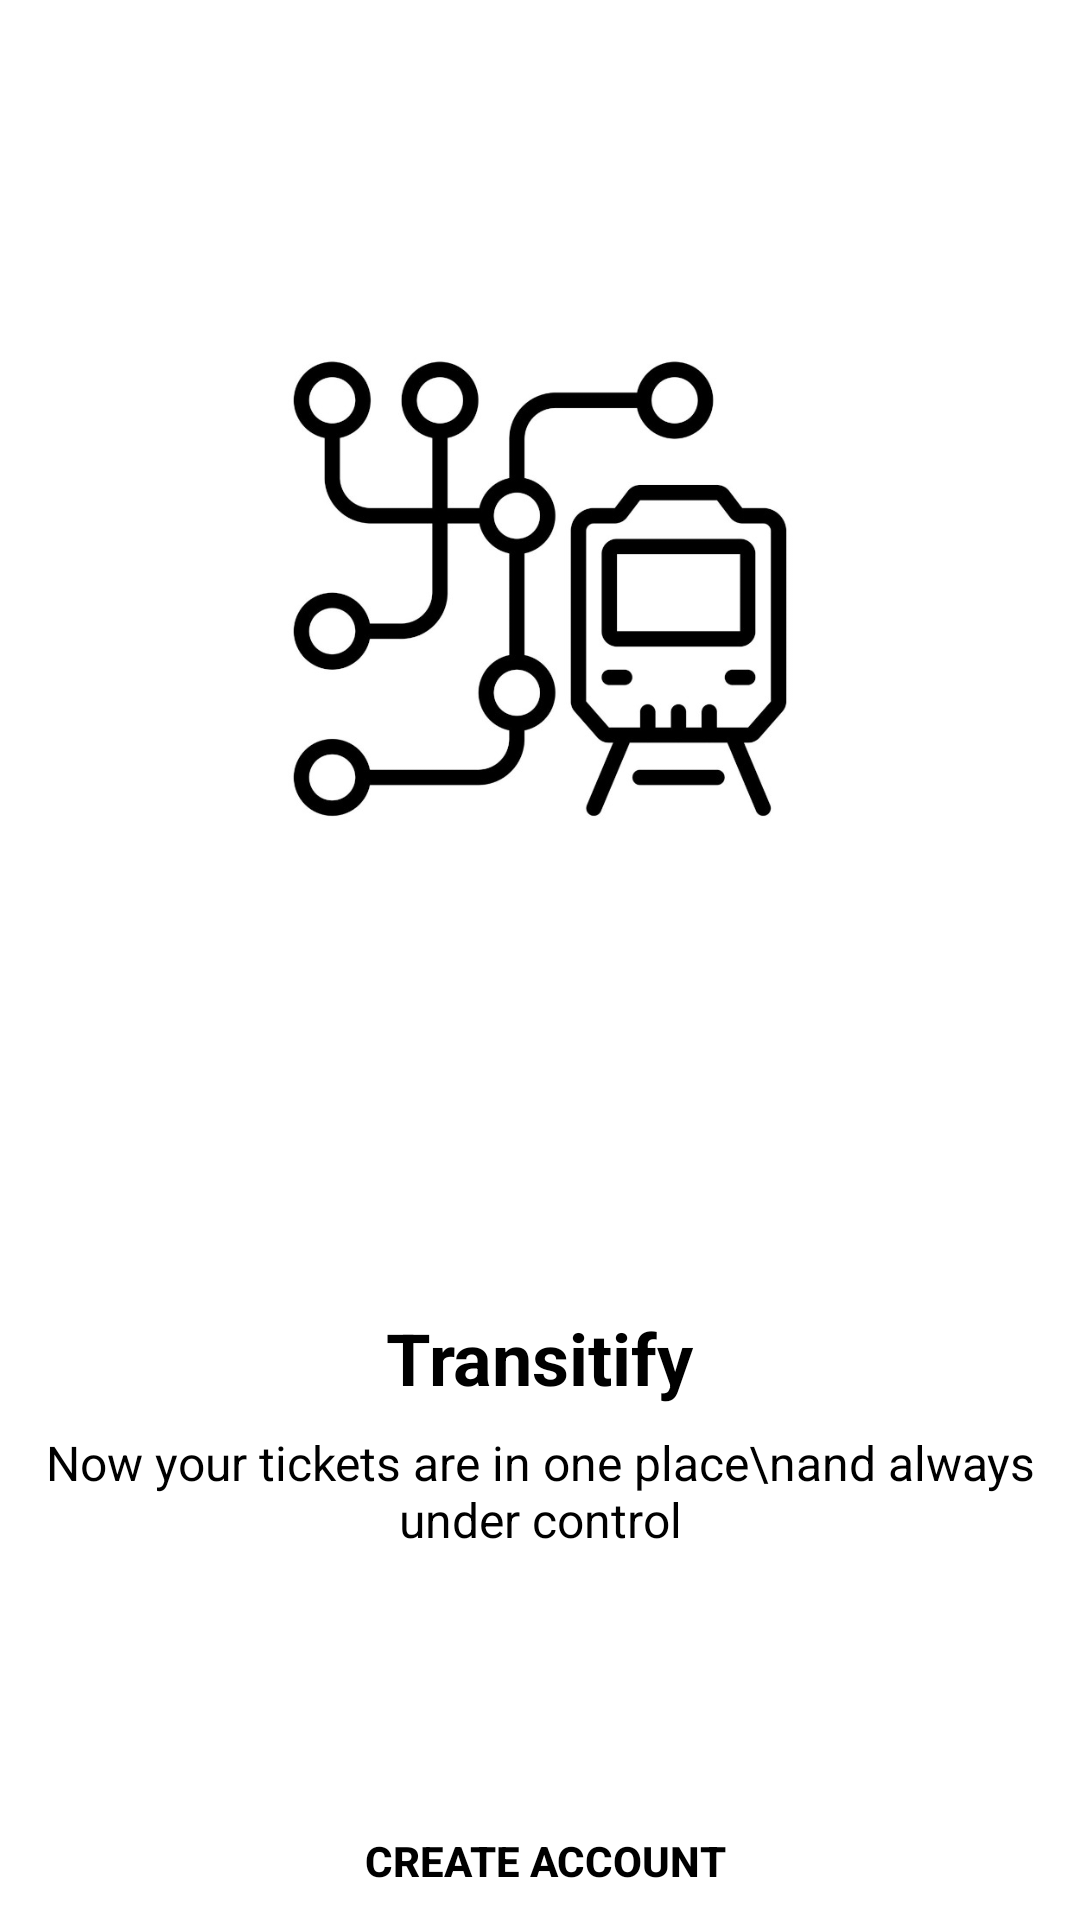

The Android layout XML behind this screen, and the referenced resources:
<!-- AndroidManifest.xml: application theme Theme.TransitifyMobile -->
<!-- res/layout/activity_login_and_register.xml -->
<?xml version="1.0" encoding="utf-8"?>
<androidx.constraintlayout.widget.ConstraintLayout
    xmlns:android="http://schemas.android.com/apk/res/android"
    xmlns:app="http://schemas.android.com/apk/res-auto"
    xmlns:tools="http://schemas.android.com/tools"
    android:layout_width="match_parent"
    android:layout_height="match_parent"
    android:background="#FFFFFF">

    <ImageView
        android:id="@+id/imageView"
        android:layout_width="0dp"
        android:layout_height="0dp"
        android:layout_marginStart="16dp"
        android:layout_marginTop="-200dp"
        android:layout_marginEnd="16dp"
        android:layout_marginBottom="16dp"
        android:scaleType="centerCrop"
        app:layout_constraintDimensionRatio="1:1"
        app:layout_constraintStart_toStartOf="parent"
        app:layout_constraintEnd_toEndOf="parent"
        app:layout_constraintTop_toTopOf="parent"
        app:layout_constraintBottom_toBottomOf="parent"
        app:layout_constraintWidth_percent="0.8"
        tools:src="@drawable/metro"
        android:src="@drawable/metro"/>

    <TextView
        android:id="@+id/ticketsInfoText"
        android:layout_width="wrap_content"
        android:layout_height="wrap_content"
        android:gravity="center"
        android:text="Now your tickets are in one place\nand always under control"
        android:textColor="#000000"
        android:textSize="16sp"
        app:layout_constraintTop_toBottomOf="@id/transitifyText"
        app:layout_constraintStart_toStartOf="parent"
        app:layout_constraintEnd_toEndOf="parent"
        android:layout_marginTop="8dp"/>

    <TextView
        android:id="@+id/transitifyText"
        android:layout_width="wrap_content"
        android:layout_height="wrap_content"
        android:text="Transitify"
        android:textColor="#000000"
        android:textStyle="bold"
        android:textSize="24sp"
        app:layout_constraintTop_toBottomOf="@id/imageView"
        app:layout_constraintStart_toStartOf="parent"
        app:layout_constraintEnd_toEndOf="parent"
        android:layout_marginTop="80dp"/>


    <Button
        android:id="@+id/btnLogin"
        android:layout_width="370dp"
        android:layout_height="wrap_content"
        android:layout_marginTop="176dp"
        android:background="@drawable/button_background"
        android:paddingStart="16dp"
        android:paddingEnd="16dp"
        android:text="Sign In"
        android:textColor="#FFFFFF"
        android:textStyle="bold"

        app:layout_constraintEnd_toEndOf="parent"
        app:layout_constraintHorizontal_bias="0.39"
        app:layout_constraintStart_toStartOf="parent"
        app:layout_constraintTop_toBottomOf="@id/imageView" />

    <Button
        android:id="@+id/btnRegister"
        android:layout_width="370dp"
        android:layout_height="wrap_content"
        android:layout_marginTop="16dp"
        android:background="@drawable/white_button_background"
        android:text="Create account"
        android:textColor="#000000"
        android:textStyle="bold"
        android:paddingStart="16dp"
        android:paddingEnd="16dp"

        app:layout_constraintTop_toBottomOf="@id/btnLogin"
        app:layout_constraintHorizontal_bias="0.39"
        app:layout_constraintStart_toStartOf="parent"
        app:layout_constraintEnd_toEndOf="parent"/>
</androidx.constraintlayout.widget.ConstraintLayout>
<!-- resources referenced by this layout -->
<resources>
  <!-- drawable metro: jpg bitmap (drawable, 51465 bytes) -->
  <style name="Theme.TransitifyMobile" parent="Base.Theme.TransitifyMobile" />
  <style name="Base.Theme.TransitifyMobile" parent="Theme.AppCompat.Light.NoActionBar">
          
          
      </style>
</resources>
